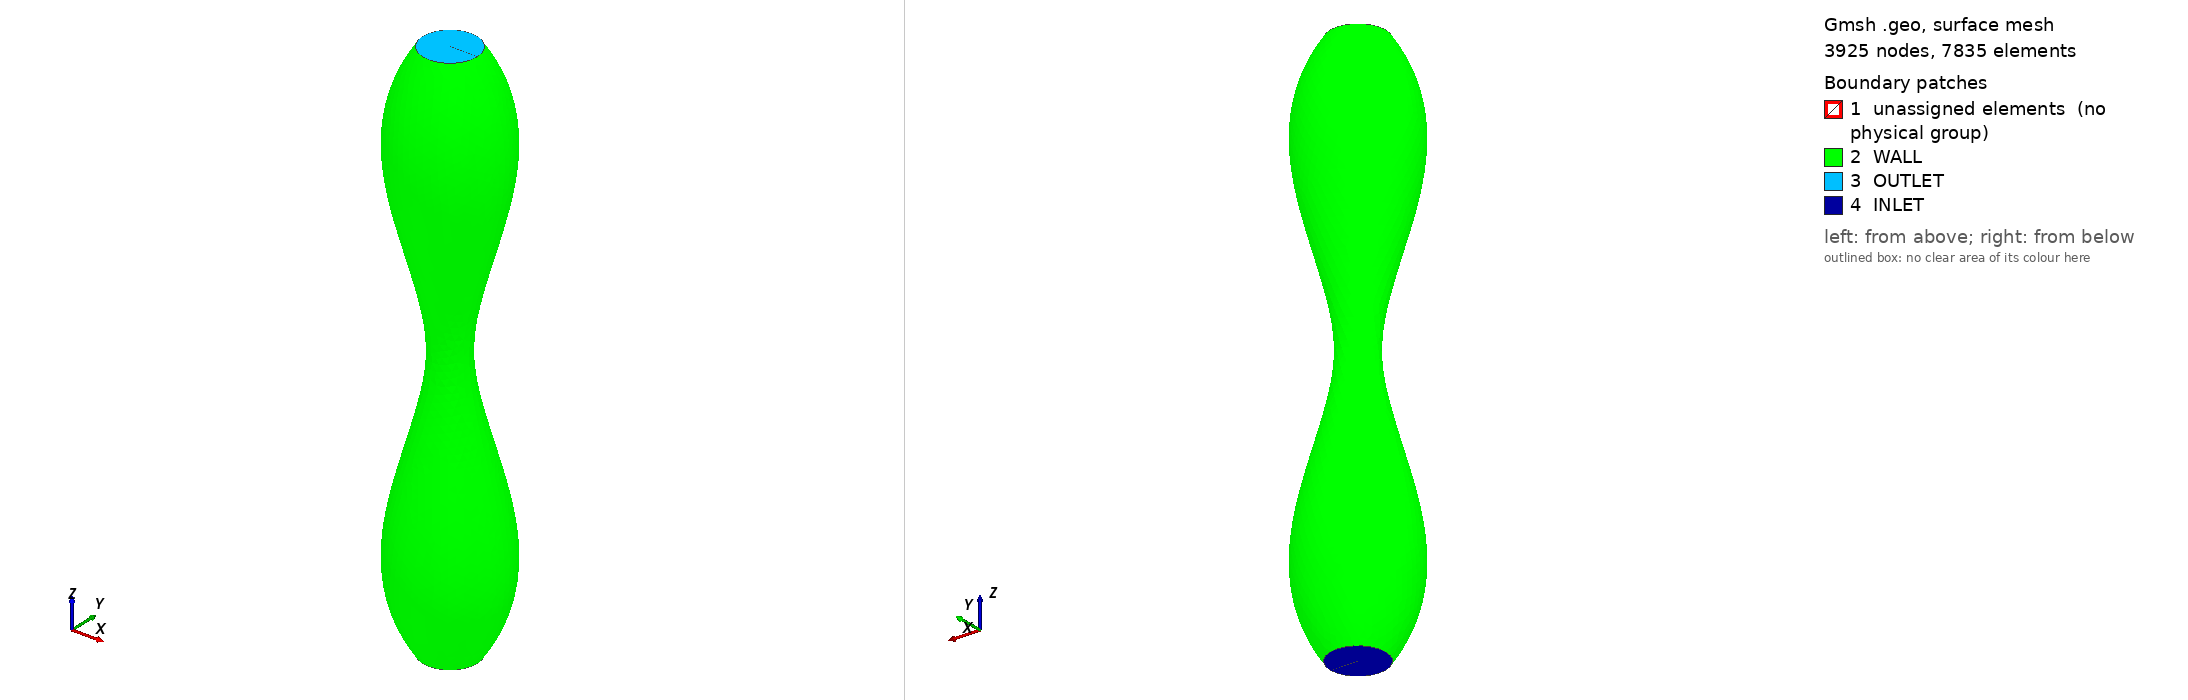

Gmsh geometry script, surface-meshed: 3925 nodes, 7835 surface elements. Boundary patches (legend numbers): 1 unassigned elements (no physical group), 2 WALL, 3 OUTLET, 4 INLET. Left view from above one corner, right view from below the opposite corner. Legend entries are the model's physical surfaces; 'unassigned elements' are surfaces in no physical group. The drawing asked Gmsh for element sizes between 1% and 20% of the model's largest extent; the script's own settings can give other sizes.

=== stenosis_30.geo (drawn) ===
SetFactory("OpenCASCADE");

radius = 3.0;
length = 60.0;
lc = 0.8;

stenosis = 0.30;
rmin = radius * (1.0 - stenosis);

z0 = length/2;
stenosis_len = 12.0;

eps = 1e-6;

// asse + profilo parete
Point(1) = {0,      0, 0, lc};
Point(2) = {radius, 0, 0, lc};

Point(3) = {radius, 0, z0 - stenosis_len/2, lc};
Point(4) = {rmin,   0, z0, lc};
Point(5) = {radius, 0, z0 + stenosis_len/2, lc};

Point(6) = {radius, 0, length, lc};
Point(7) = {0,      0, length, lc};

// bordo esterno del vaso
Spline(1) = {2,3,4,5,6};

// chiusura sul piano x-z usando l'asse
Line(2) = {6,7}; // outlet radius
Line(3) = {7,1}; // axis
Line(4) = {1,2}; // inlet radius

Curve Loop(1) = {1,2,3,4};
Plane Surface(1) = {1};

// rivoluzione attorno a z
out[] = Extrude {{0,0,1}, {0,0,0}, 2*Pi} {
  Surface{1};
};

Coherence;

Mesh.CharacteristicLengthMin = lc;
Mesh.CharacteristicLengthMax = lc;

inlet[] = Surface In BoundingBox{-radius-eps, -radius-eps, -eps,
                                  radius+eps,  radius+eps,  eps};

outlet[] = Surface In BoundingBox{-radius-eps, -radius-eps, length-eps,
                                   radius+eps,  radius+eps, length+eps};

all_surfaces[] = Boundary{ Volume{out[1]}; };
wall[] = all_surfaces[];
wall[] -= inlet[];
wall[] -= outlet[];

Physical Surface("INLET") = {inlet[]};
Physical Surface("OUTLET") = {outlet[]};
Physical Surface("WALL") = {wall[]};
Physical Volume("FLUID") = {out[1]};

Mesh.Algorithm = 6;
Mesh.Algorithm3D = 1;
Mesh.Format = 1;
